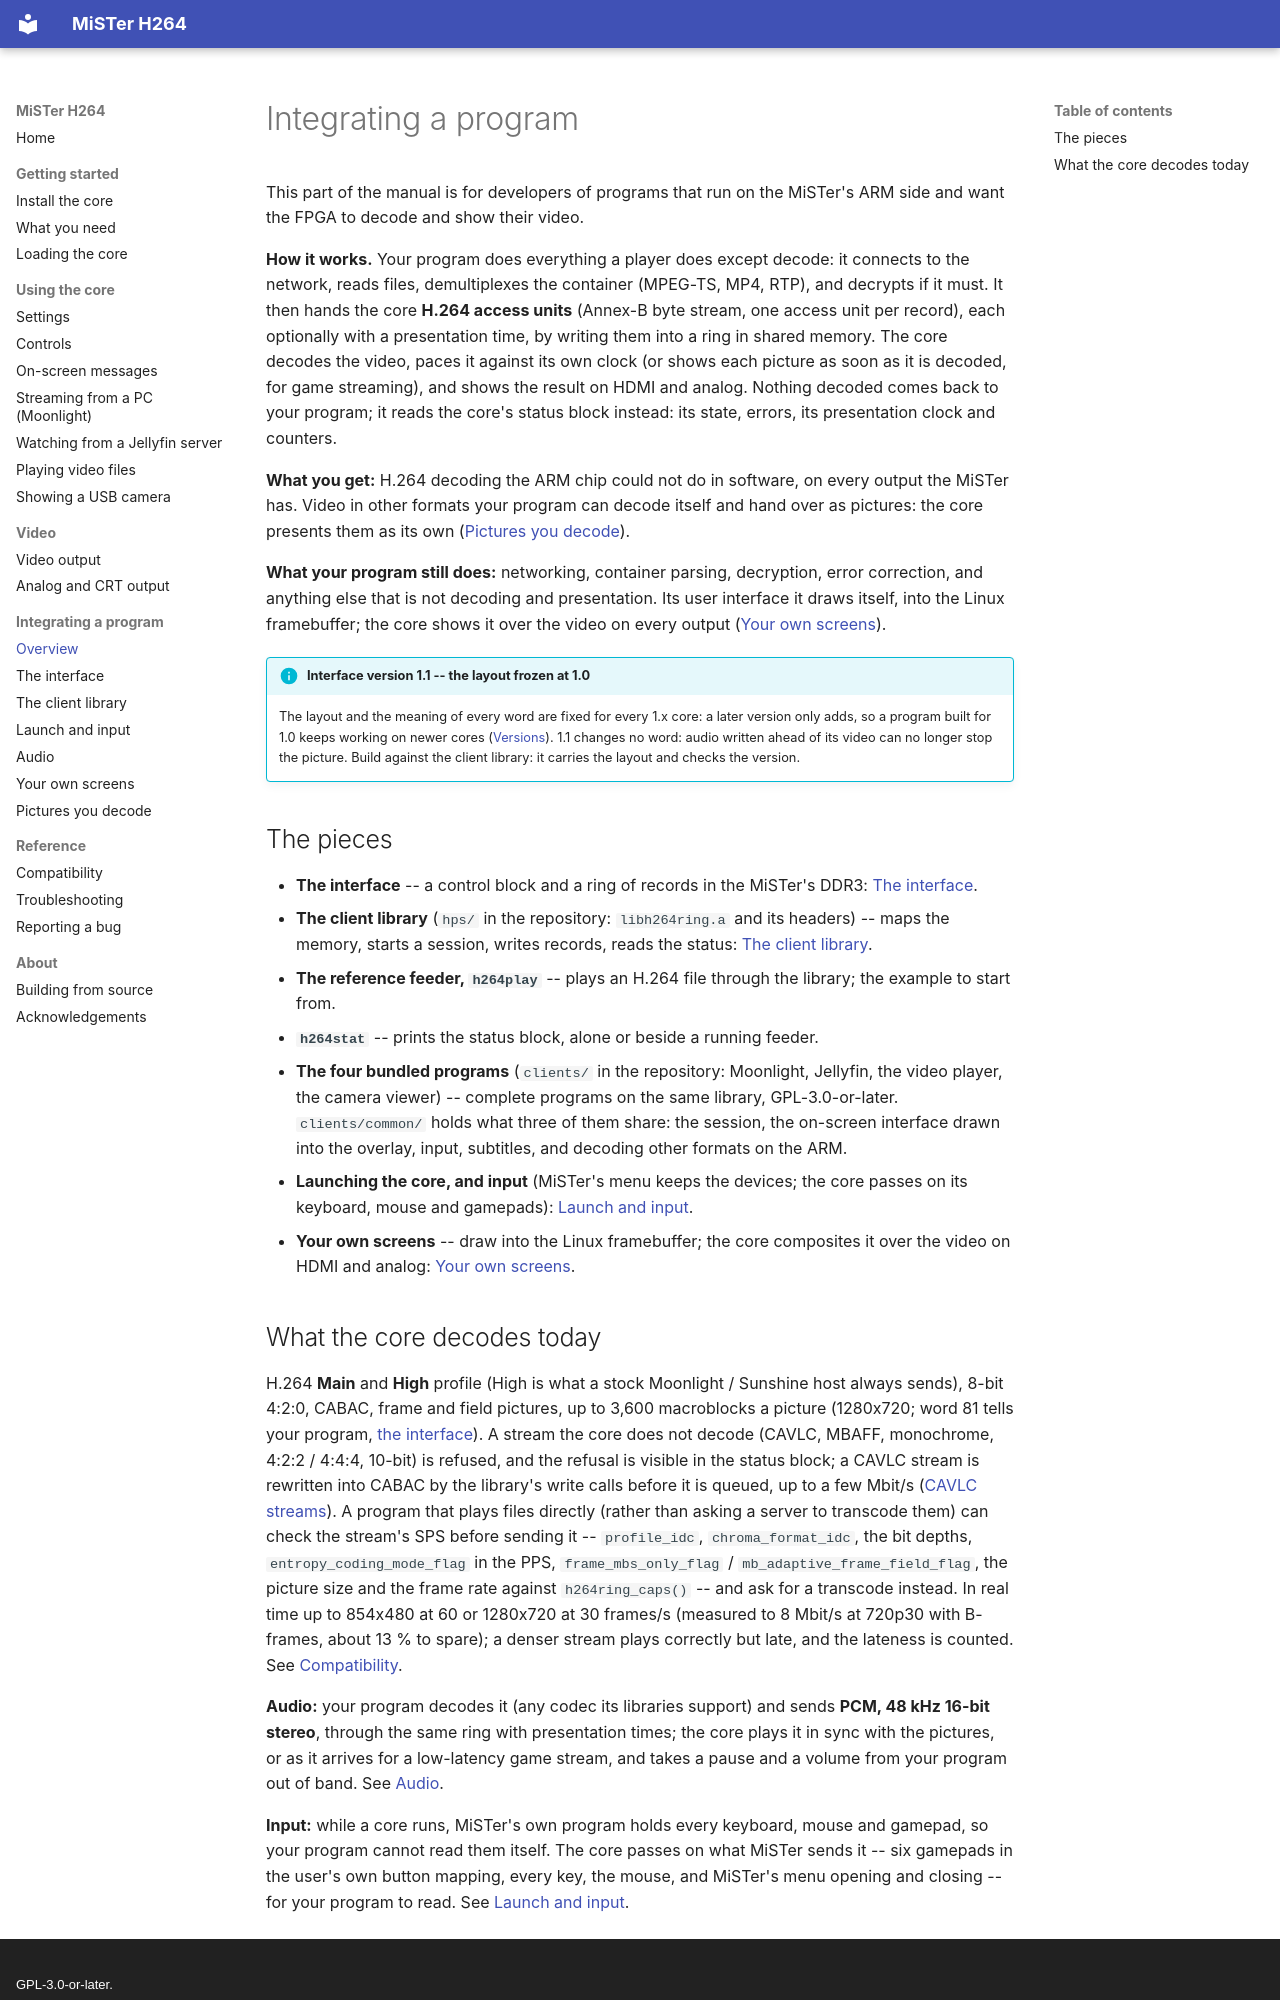

repository: owenb321/MiSTer_h264_decoder · page: integrating/overview/index.html · generator: mkdocs · copyright: GPL-3.0-or-later.

# Integrating a program

This part of the manual is for developers of programs that run on the MiSTer's ARM side
and want the FPGA to decode and show their video.

**How it works.** Your program does everything a player does except decode: it connects
to the network, reads files, demultiplexes the container (MPEG-TS, MP4, RTP), and
decrypts if it must. It then hands the core **H.264 access units** (Annex-B byte stream,
one access unit per record), each optionally with a presentation time, by writing them
into a ring in shared memory. The core decodes the video, paces it against its own clock
(or shows each picture as soon as it is decoded, for game streaming), and shows the
result on HDMI and analog. Nothing decoded comes back to your program; it reads the core's
status block instead: its state, errors, its presentation clock and counters.

**What you get:** H.264 decoding the ARM chip could not do in software, on every output the
MiSTer has. Video in other formats your program can decode itself and hand over as
pictures: the core presents them as its own ([Pictures you decode](pictures.md)).

**What your program still does:** networking, container parsing, decryption, error
correction, and anything else that is not decoding and presentation. Its user interface it
draws itself, into the Linux framebuffer; the core shows it over the video on every output
([Your own screens](overlay.md)).

!!! info "Interface version 1.1 -- the layout frozen at 1.0"
    The layout and the meaning of every word are fixed for every 1.x core: a later version
    only adds, so a program built for 1.0 keeps working on newer cores
    ([Versions](interface.md#versions)). 1.1 changes no word: audio written ahead of its
    video can no longer stop the picture. Build against the client library: it carries the
    layout and checks the version.

## The pieces

- **The interface** -- a control block and a ring of records in the MiSTer's DDR3:
  [The interface](interface.md).
- **The client library** (`hps/` in the repository: `libh264ring.a` and its headers) -- maps
  the memory, starts a session, writes records, reads the status: [The client
  library](library.md).
- **The reference feeder, `h264play`** -- plays an H.264 file through the library; the
  example to start from.
- **`h264stat`** -- prints the status block, alone or beside a running feeder.
- **The four bundled programs** (`clients/` in the repository: Moonlight, Jellyfin, the video
  player, the camera viewer) -- complete programs on the same library, GPL-3.0-or-later.
  `clients/common/` holds what three of them share: the session, the on-screen interface drawn
  into the overlay, input, subtitles, and decoding other formats on the ARM.
- **Launching the core, and input** (MiSTer's menu keeps the devices; the core passes on its
  keyboard, mouse and gamepads): [Launch and input](launch.md).
- **Your own screens** -- draw into the Linux framebuffer; the core composites it over
  the video on HDMI and analog: [Your own screens](overlay.md).
